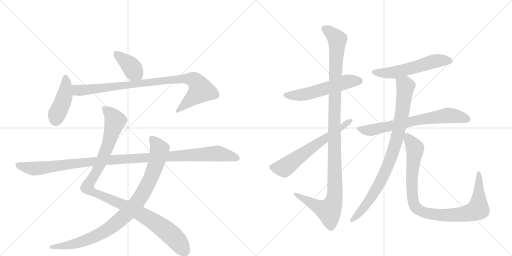
t = 0.00 s
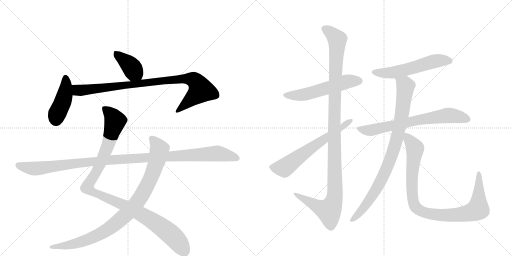
t = 2.34 s
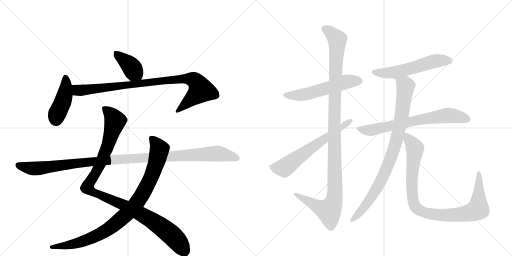
t = 4.67 s
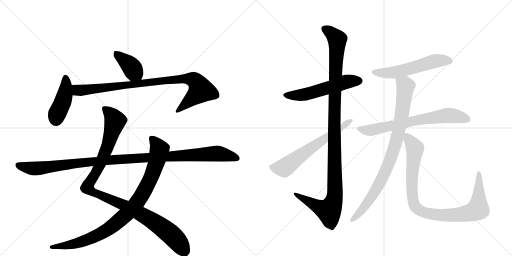
t = 7.01 s
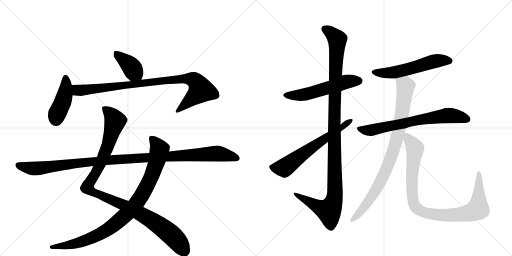
t = 9.35 s
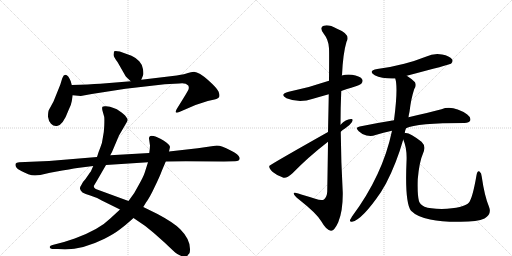
t = 11.68 s

The animated SVG that drew these frames (rendered in a browser with its animation timeline set to each time). Animation: 13 CSS @keyframes rules; one cycle of 11.68 s.

<svg version="1.1" viewBox="0 0 2048 1024" xmlns="http://www.w3.org/2000/svg">
  <g stroke="lightgray" stroke-dasharray="1,1" stroke-width="1" transform="scale(4, 4)">
    <line x1="0" y1="0" x2="256" y2="256"></line>
    <line x1="256" y1="0" x2="0" y2="256"></line>
    <line x1="128" y1="0" x2="128" y2="256"></line>
    <line x1="0" y1="128" x2="256" y2="128"></line>
    <line x1="256" y1="0" x2="512" y2="256"></line>
    <line x1="512" y1="0" x2="256" y2="256"></line>
    <line x1="384" y1="0" x2="384" y2="256"></line>
    <line x1="256" y1="128" x2="512" y2="128"></line>
  </g>
<g transform="scale(1, -1) translate(0, -850)">
   <style type="text/css">
    @keyframes keyframes0 {
      from {
       stroke: black;
       stroke-dashoffset: 392;
       stroke-width: 128;
       }
       56% {
       animation-timing-function: step-end;
       stroke: black;
       stroke-dashoffset: 0;
       stroke-width: 128;
       }
       to {
       stroke: black;
       stroke-width: 1024;
       }
       }
       #make-me-a-hanzi-animation-0 {
         animation: keyframes0 0.569010s both;
         animation-delay: 0.000000s;
         animation-timing-function: linear;
       }
    @keyframes keyframes1 {
      from {
       stroke: black;
       stroke-dashoffset: 428;
       stroke-width: 128;
       }
       58% {
       animation-timing-function: step-end;
       stroke: black;
       stroke-dashoffset: 0;
       stroke-width: 128;
       }
       to {
       stroke: black;
       stroke-width: 1024;
       }
       }
       #make-me-a-hanzi-animation-1 {
         animation: keyframes1 0.598307s both;
         animation-delay: 0.569010s;
         animation-timing-function: linear;
       }
    @keyframes keyframes2 {
      from {
       stroke: black;
       stroke-dashoffset: 920;
       stroke-width: 128;
       }
       75% {
       animation-timing-function: step-end;
       stroke: black;
       stroke-dashoffset: 0;
       stroke-width: 128;
       }
       to {
       stroke: black;
       stroke-width: 1024;
       }
       }
       #make-me-a-hanzi-animation-2 {
         animation: keyframes2 0.998698s both;
         animation-delay: 1.167318s;
         animation-timing-function: linear;
       }
    @keyframes keyframes3 {
      from {
       stroke: black;
       stroke-dashoffset: 1087;
       stroke-width: 128;
       }
       78% {
       animation-timing-function: step-end;
       stroke: black;
       stroke-dashoffset: 0;
       stroke-width: 128;
       }
       to {
       stroke: black;
       stroke-width: 1024;
       }
       }
       #make-me-a-hanzi-animation-3 {
         animation: keyframes3 1.134603s both;
         animation-delay: 2.166016s;
         animation-timing-function: linear;
       }
    @keyframes keyframes4 {
      from {
       stroke: black;
       stroke-dashoffset: 938;
       stroke-width: 128;
       }
       75% {
       animation-timing-function: step-end;
       stroke: black;
       stroke-dashoffset: 0;
       stroke-width: 128;
       }
       to {
       stroke: black;
       stroke-width: 1024;
       }
       }
       #make-me-a-hanzi-animation-4 {
         animation: keyframes4 1.013346s both;
         animation-delay: 3.300618s;
         animation-timing-function: linear;
       }
    @keyframes keyframes5 {
      from {
       stroke: black;
       stroke-dashoffset: 1137;
       stroke-width: 128;
       }
       79% {
       animation-timing-function: step-end;
       stroke: black;
       stroke-dashoffset: 0;
       stroke-width: 128;
       }
       to {
       stroke: black;
       stroke-width: 1024;
       }
       }
       #make-me-a-hanzi-animation-5 {
         animation: keyframes5 1.175293s both;
         animation-delay: 4.313965s;
         animation-timing-function: linear;
       }
    @keyframes keyframes6 {
      from {
       stroke: black;
       stroke-dashoffset: 553;
       stroke-width: 128;
       }
       64% {
       animation-timing-function: step-end;
       stroke: black;
       stroke-dashoffset: 0;
       stroke-width: 128;
       }
       to {
       stroke: black;
       stroke-width: 1024;
       }
       }
       #make-me-a-hanzi-animation-6 {
         animation: keyframes6 0.700033s both;
         animation-delay: 5.489258s;
         animation-timing-function: linear;
       }
    @keyframes keyframes7 {
      from {
       stroke: black;
       stroke-dashoffset: 1160;
       stroke-width: 128;
       }
       79% {
       animation-timing-function: step-end;
       stroke: black;
       stroke-dashoffset: 0;
       stroke-width: 128;
       }
       to {
       stroke: black;
       stroke-width: 1024;
       }
       }
       #make-me-a-hanzi-animation-7 {
         animation: keyframes7 1.194010s both;
         animation-delay: 6.189290s;
         animation-timing-function: linear;
       }
    @keyframes keyframes8 {
      from {
       stroke: black;
       stroke-dashoffset: 638;
       stroke-width: 128;
       }
       67% {
       animation-timing-function: step-end;
       stroke: black;
       stroke-dashoffset: 0;
       stroke-width: 128;
       }
       to {
       stroke: black;
       stroke-width: 1024;
       }
       }
       #make-me-a-hanzi-animation-8 {
         animation: keyframes8 0.769206s both;
         animation-delay: 7.383301s;
         animation-timing-function: linear;
       }
    @keyframes keyframes9 {
      from {
       stroke: black;
       stroke-dashoffset: 561;
       stroke-width: 128;
       }
       65% {
       animation-timing-function: step-end;
       stroke: black;
       stroke-dashoffset: 0;
       stroke-width: 128;
       }
       to {
       stroke: black;
       stroke-width: 1024;
       }
       }
       #make-me-a-hanzi-animation-9 {
         animation: keyframes9 0.706543s both;
         animation-delay: 8.152507s;
         animation-timing-function: linear;
       }
    @keyframes keyframes10 {
      from {
       stroke: black;
       stroke-dashoffset: 696;
       stroke-width: 128;
       }
       69% {
       animation-timing-function: step-end;
       stroke: black;
       stroke-dashoffset: 0;
       stroke-width: 128;
       }
       to {
       stroke: black;
       stroke-width: 1024;
       }
       }
       #make-me-a-hanzi-animation-10 {
         animation: keyframes10 0.816406s both;
         animation-delay: 8.859049s;
         animation-timing-function: linear;
       }
    @keyframes keyframes11 {
      from {
       stroke: black;
       stroke-dashoffset: 886;
       stroke-width: 128;
       }
       74% {
       animation-timing-function: step-end;
       stroke: black;
       stroke-dashoffset: 0;
       stroke-width: 128;
       }
       to {
       stroke: black;
       stroke-width: 1024;
       }
       }
       #make-me-a-hanzi-animation-11 {
         animation: keyframes11 0.971029s both;
         animation-delay: 9.675456s;
         animation-timing-function: linear;
       }
    @keyframes keyframes12 {
      from {
       stroke: black;
       stroke-dashoffset: 963;
       stroke-width: 128;
       }
       76% {
       animation-timing-function: step-end;
       stroke: black;
       stroke-dashoffset: 0;
       stroke-width: 128;
       }
       to {
       stroke: black;
       stroke-width: 1024;
       }
       }
       #make-me-a-hanzi-animation-12 {
         animation: keyframes12 1.033691s both;
         animation-delay: 10.646484s;
         animation-timing-function: linear;
       }
</style>
<path d="M 565 531 L 572 548 Q 575 554 572 573 Q 570 591 557 605 Q 544 619 526 627 L 479 644 Q 458 649 456 644 L 454 631 Q 454 623 470 602 L 502 546 Q 504 542 523 525 C 545 505 554 503 565 531 Z" fill="lightgray"></path> 
<path d="M 287 445 L 291 469 L 287 510 L 283 525 Q 280 533 273 544 Q 258 560 249 537 L 241 511 L 214 444 L 196 411 Q 192 404 192 383 Q 194 366 204 355 Q 214 344 228 346 Q 252 349 274 409 Q 285 430 287 445 Z" fill="lightgray"></path> 
<path d="M 291 469 L 323 466 L 367 474 L 502 495 L 659 513 L 717 516 Q 742 520 753 508 Q 758 499 752 488 Q 746 477 733 456 L 707 414 Q 701 404 704 400 Q 708 398 717 402 L 745 414 Q 782 432 831 446 L 858 452 Q 875 456 877 463 Q 880 469 874 484 Q 868 498 832 530 Q 797 561 776 563 Q 763 561 752 558 Q 742 554 707 548 L 565 531 L 523 525 L 401 515 Q 357 512 287 510 C 257 509 261 472 291 469 Z" fill="lightgray"></path> 
<path d="M 373 186 L 365 168 Q 364 165 360 160 L 342 134 Q 329 120 327 113 Q 319 101 320 95 Q 321 88 330 80 Q 340 74 361 68 Q 382 62 407 48 L 480 12 L 534 -22 L 581 -54 Q 616 -81 657 -119 Q 698 -158 702 -161 Q 707 -165 721 -172 Q 736 -180 749 -174 Q 752 -169 756 -165 Q 760 -162 760 -146 Q 760 -106 721 -67 Q 696 -41 630 -6 L 573 22 L 514 46 L 383 94 Q 375 99 375 106 L 387 126 L 424 190 L 441 229 L 448 242 L 476 308 L 504 356 Q 510 366 510 370 Q 511 373 504 383 Q 498 392 479 405 Q 457 422 424 425 Q 413 426 410 423 Q 407 420 410 407 L 417 382 Q 418 372 417 347 Q 416 322 412 303 Q 409 277 401 259 Q 393 240 388 222 L 373 186 Z" fill="lightgray"></path> 
<path d="M 480 12 L 441 -24 Q 397 -68 299 -104 L 256 -118 L 210 -130 Q 200 -133 199 -137 Q 198 -146 216 -146 L 232 -146 Q 316 -156 418 -105 Q 457 -85 479 -68 Q 502 -51 534 -22 L 573 22 L 584 40 Q 599 60 619 103 Q 640 146 647 166 L 663 204 L 676 244 L 680 262 Q 680 272 654 288 Q 628 304 614 306 Q 601 308 600 305 Q 596 304 596 296 L 600 268 Q 600 259 597 238 L 592 201 L 579 160 Q 574 144 556 112 L 537 78 L 514 46 L 480 12 Z" fill="lightgray"></path> 
<path d="M 140 148 L 161 150 L 200 159 L 249 168 Q 308 178 317 179 L 373 186 L 424 190 L 592 201 L 663 204 L 743 205 L 896 204 L 937 205 Q 959 204 959 218 Q 959 223 948 233 Q 938 242 921 249 Q 887 268 867 268 L 791 257 L 676 244 L 597 238 L 441 229 L 388 222 L 196 206 L 77 201 Q 65 200 63 196 Q 60 192 64 182 Q 69 172 87 165 L 113 153 Q 127 148 140 148 Z" fill="lightgray"></path> 
<path d="M 1365 486 Q 1384 493 1405 499 Q 1439 509 1445 515 Q 1454 525 1448 534 Q 1439 546 1408 551 Q 1387 554 1367 548 L 1316 527 Q 1238 500 1155 483 Q 1116 473 1146 457 Q 1197 436 1252 455 Q 1283 464 1315 473 L 1365 486 Z" fill="lightgray"></path> 
<path d="M 1312 283 Q 1311 195 1309 84 Q 1308 62 1296 52 Q 1286 46 1261 55 Q 1233 64 1205 72 Q 1172 85 1175 75 Q 1176 68 1196 52 Q 1266 -3 1285 -35 Q 1306 -72 1324 -73 Q 1337 -74 1353 -39 Q 1372 6 1371 80 Q 1364 201 1363 323 L 1362 351 Q 1362 418 1365 486 L 1367 548 Q 1367 549 1368 549 Q 1372 637 1386 683 Q 1404 713 1348 735 Q 1314 754 1295 747 Q 1277 741 1293 718 Q 1315 690 1316 657 Q 1317 642 1316 527 L 1315 473 Q 1314 409 1312 322 L 1312 283 Z" fill="lightgray"></path> 
<path d="M 1312 322 Q 1078 190 1077 186 L 1077 185 Q 1076 176 1091 162 Q 1110 146 1134 139 Q 1147 136 1170 157 Q 1231 220 1312 283 L 1363 323 Q 1370 330 1380 336 Q 1399 348 1408 362 Q 1415 375 1404 374 Q 1383 373 1362 351 L 1312 322 Z" fill="lightgray"></path> 
<path d="M 1627 547 Q 1799 592 1804 595 Q 1814 605 1808 613 Q 1799 626 1768 632 Q 1735 638 1703 623 Q 1663 607 1617 595 Q 1568 582 1509 574 Q 1470 567 1499 549 Q 1529 534 1581 536 L 1627 547 Z" fill="lightgray"></path> 
<path d="M 1624 337 Q 1666 358 1858 358 Q 1877 359 1881 368 Q 1885 380 1869 392 Q 1811 431 1766 413 Q 1714 400 1634 381 L 1576 369 Q 1512 359 1439 344 Q 1418 341 1435 325 Q 1448 312 1466 308 Q 1487 304 1502 310 Q 1533 320 1568 327 L 1624 337 Z" fill="lightgray"></path> 
<path d="M 1619 317 Q 1620 327 1624 337 L 1634 381 Q 1635 391 1638 403 Q 1644 455 1657 494 Q 1667 507 1660 521 Q 1648 534 1627 547 C 1602 564 1575 565 1581 536 Q 1593 500 1576 369 L 1568 327 Q 1531 149 1408 -16 Q 1404 -23 1401 -28 Q 1397 -38 1408 -37 Q 1448 -30 1524 82 Q 1533 98 1544 116 Q 1586 197 1613 292 L 1619 317 Z" fill="lightgray"></path> 
<path d="M 1956 23 Q 1938 66 1927 143 Q 1926 159 1918 164 Q 1909 168 1906 149 Q 1890 56 1875 39 Q 1857 18 1767 14 Q 1719 15 1698 23 Q 1680 33 1676 45 Q 1669 70 1671 133 Q 1677 203 1692 236 Q 1705 266 1686 283 Q 1637 322 1620 318 Q 1619 318 1619 317 C 1604 319 1604 319 1613 292 Q 1629 256 1626 202 Q 1619 40 1644 7 Q 1669 -18 1721 -28 Q 1769 -38 1843 -37 Q 1910 -37 1938 -24 Q 1968 -8 1956 23 Z" fill="lightgray"></path> 
      <clipPath id="make-me-a-hanzi-clip-0">
      <path d="M 565 531 L 572 548 Q 575 554 572 573 Q 570 591 557 605 Q 544 619 526 627 L 479 644 Q 458 649 456 644 L 454 631 Q 454 623 470 602 L 502 546 Q 504 542 523 525 C 545 505 554 503 565 531 Z" fill="lightgray"></path>
      </clipPath>
      <path clip-path="url(#make-me-a-hanzi-clip-0)" d="M 463 636 L 517 592 L 557 539 " fill="none" id="make-me-a-hanzi-animation-0" stroke-dasharray="264 528" stroke-linecap="round"></path>

      <clipPath id="make-me-a-hanzi-clip-1">
      <path d="M 287 445 L 291 469 L 287 510 L 283 525 Q 280 533 273 544 Q 258 560 249 537 L 241 511 L 214 444 L 196 411 Q 192 404 192 383 Q 194 366 204 355 Q 214 344 228 346 Q 252 349 274 409 Q 285 430 287 445 Z" fill="lightgray"></path>
      </clipPath>
      <path clip-path="url(#make-me-a-hanzi-clip-1)" d="M 262 538 L 260 473 L 224 372 " fill="none" id="make-me-a-hanzi-animation-1" stroke-dasharray="300 600" stroke-linecap="round"></path>

      <clipPath id="make-me-a-hanzi-clip-2">
      <path d="M 291 469 L 323 466 L 367 474 L 502 495 L 659 513 L 717 516 Q 742 520 753 508 Q 758 499 752 488 Q 746 477 733 456 L 707 414 Q 701 404 704 400 Q 708 398 717 402 L 745 414 Q 782 432 831 446 L 858 452 Q 875 456 877 463 Q 880 469 874 484 Q 868 498 832 530 Q 797 561 776 563 Q 763 561 752 558 Q 742 554 707 548 L 565 531 L 523 525 L 401 515 Q 357 512 287 510 C 257 509 261 472 291 469 Z" fill="lightgray"></path>
      </clipPath>
      <path clip-path="url(#make-me-a-hanzi-clip-2)" d="M 296 504 L 307 491 L 320 488 L 720 535 L 777 529 L 804 489 L 710 406 " fill="none" id="make-me-a-hanzi-animation-2" stroke-dasharray="792 1584" stroke-linecap="round"></path>

      <clipPath id="make-me-a-hanzi-clip-3">
      <path d="M 373 186 L 365 168 Q 364 165 360 160 L 342 134 Q 329 120 327 113 Q 319 101 320 95 Q 321 88 330 80 Q 340 74 361 68 Q 382 62 407 48 L 480 12 L 534 -22 L 581 -54 Q 616 -81 657 -119 Q 698 -158 702 -161 Q 707 -165 721 -172 Q 736 -180 749 -174 Q 752 -169 756 -165 Q 760 -162 760 -146 Q 760 -106 721 -67 Q 696 -41 630 -6 L 573 22 L 514 46 L 383 94 Q 375 99 375 106 L 387 126 L 424 190 L 441 229 L 448 242 L 476 308 L 504 356 Q 510 366 510 370 Q 511 373 504 383 Q 498 392 479 405 Q 457 422 424 425 Q 413 426 410 423 Q 407 420 410 407 L 417 382 Q 418 372 417 347 Q 416 322 412 303 Q 409 277 401 259 Q 393 240 388 222 L 373 186 Z" fill="lightgray"></path>
      </clipPath>
      <path clip-path="url(#make-me-a-hanzi-clip-3)" d="M 418 418 L 460 366 L 412 219 L 380 153 L 353 114 L 352 97 L 371 82 L 485 34 L 623 -41 L 706 -110 L 739 -159 " fill="none" id="make-me-a-hanzi-animation-3" stroke-dasharray="959 1918" stroke-linecap="round"></path>

      <clipPath id="make-me-a-hanzi-clip-4">
      <path d="M 480 12 L 441 -24 Q 397 -68 299 -104 L 256 -118 L 210 -130 Q 200 -133 199 -137 Q 198 -146 216 -146 L 232 -146 Q 316 -156 418 -105 Q 457 -85 479 -68 Q 502 -51 534 -22 L 573 22 L 584 40 Q 599 60 619 103 Q 640 146 647 166 L 663 204 L 676 244 L 680 262 Q 680 272 654 288 Q 628 304 614 306 Q 601 308 600 305 Q 596 304 596 296 L 600 268 Q 600 259 597 238 L 592 201 L 579 160 Q 574 144 556 112 L 537 78 L 514 46 L 480 12 Z" fill="lightgray"></path>
      </clipPath>
      <path clip-path="url(#make-me-a-hanzi-clip-4)" d="M 608 296 L 638 253 L 629 211 L 597 124 L 536 25 L 439 -63 L 396 -88 L 309 -123 L 207 -137 " fill="none" id="make-me-a-hanzi-animation-4" stroke-dasharray="810 1620" stroke-linecap="round"></path>

      <clipPath id="make-me-a-hanzi-clip-5">
      <path d="M 140 148 L 161 150 L 200 159 L 249 168 Q 308 178 317 179 L 373 186 L 424 190 L 592 201 L 663 204 L 743 205 L 896 204 L 937 205 Q 959 204 959 218 Q 959 223 948 233 Q 938 242 921 249 Q 887 268 867 268 L 791 257 L 676 244 L 597 238 L 441 229 L 388 222 L 196 206 L 77 201 Q 65 200 63 196 Q 60 192 64 182 Q 69 172 87 165 L 113 153 Q 127 148 140 148 Z" fill="lightgray"></path>
      </clipPath>
      <path clip-path="url(#make-me-a-hanzi-clip-5)" d="M 73 190 L 143 176 L 423 209 L 864 236 L 948 217 " fill="none" id="make-me-a-hanzi-animation-5" stroke-dasharray="1009 2018" stroke-linecap="round"></path>

      <clipPath id="make-me-a-hanzi-clip-6">
      <path d="M 1365 486 Q 1384 493 1405 499 Q 1439 509 1445 515 Q 1454 525 1448 534 Q 1439 546 1408 551 Q 1387 554 1367 548 L 1316 527 Q 1238 500 1155 483 Q 1116 473 1146 457 Q 1197 436 1252 455 Q 1283 464 1315 473 L 1365 486 Z" fill="lightgray"></path>
      </clipPath>
      <path clip-path="url(#make-me-a-hanzi-clip-6)" d="M 1147 471 L 1172 467 L 1224 473 L 1380 522 L 1436 526 " fill="none" id="make-me-a-hanzi-animation-6" stroke-dasharray="425 850" stroke-linecap="round"></path>

      <clipPath id="make-me-a-hanzi-clip-7">
      <path d="M 1312 283 Q 1311 195 1309 84 Q 1308 62 1296 52 Q 1286 46 1261 55 Q 1233 64 1205 72 Q 1172 85 1175 75 Q 1176 68 1196 52 Q 1266 -3 1285 -35 Q 1306 -72 1324 -73 Q 1337 -74 1353 -39 Q 1372 6 1371 80 Q 1364 201 1363 323 L 1362 351 Q 1362 418 1365 486 L 1367 548 Q 1367 549 1368 549 Q 1372 637 1386 683 Q 1404 713 1348 735 Q 1314 754 1295 747 Q 1277 741 1293 718 Q 1315 690 1316 657 Q 1317 642 1316 527 L 1315 473 Q 1314 409 1312 322 L 1312 283 Z" fill="lightgray"></path>
      </clipPath>
      <path clip-path="url(#make-me-a-hanzi-clip-7)" d="M 1301 732 L 1329 714 L 1349 688 L 1337 395 L 1337 52 L 1328 26 L 1313 7 L 1211 54 L 1192 72 L 1181 72 " fill="none" id="make-me-a-hanzi-animation-7" stroke-dasharray="1032 2064" stroke-linecap="round"></path>

      <clipPath id="make-me-a-hanzi-clip-8">
      <path d="M 1312 322 Q 1078 190 1077 186 L 1077 185 Q 1076 176 1091 162 Q 1110 146 1134 139 Q 1147 136 1170 157 Q 1231 220 1312 283 L 1363 323 Q 1370 330 1380 336 Q 1399 348 1408 362 Q 1415 375 1404 374 Q 1383 373 1362 351 L 1312 322 Z" fill="lightgray"></path>
      </clipPath>
      <path clip-path="url(#make-me-a-hanzi-clip-8)" d="M 1078 186 L 1096 179 L 1140 180 L 1399 366 " fill="none" id="make-me-a-hanzi-animation-8" stroke-dasharray="510 1020" stroke-linecap="round"></path>

      <clipPath id="make-me-a-hanzi-clip-9">
      <path d="M 1627 547 Q 1799 592 1804 595 Q 1814 605 1808 613 Q 1799 626 1768 632 Q 1735 638 1703 623 Q 1663 607 1617 595 Q 1568 582 1509 574 Q 1470 567 1499 549 Q 1529 534 1581 536 L 1627 547 Z" fill="lightgray"></path>
      </clipPath>
      <path clip-path="url(#make-me-a-hanzi-clip-9)" d="M 1501 563 L 1532 558 L 1583 561 L 1739 605 L 1799 605 " fill="none" id="make-me-a-hanzi-animation-9" stroke-dasharray="433 866" stroke-linecap="round"></path>

      <clipPath id="make-me-a-hanzi-clip-10">
      <path d="M 1624 337 Q 1666 358 1858 358 Q 1877 359 1881 368 Q 1885 380 1869 392 Q 1811 431 1766 413 Q 1714 400 1634 381 L 1576 369 Q 1512 359 1439 344 Q 1418 341 1435 325 Q 1448 312 1466 308 Q 1487 304 1502 310 Q 1533 320 1568 327 L 1624 337 Z" fill="lightgray"></path>
      </clipPath>
      <path clip-path="url(#make-me-a-hanzi-clip-10)" d="M 1437 335 L 1458 329 L 1491 330 L 1664 369 L 1790 388 L 1834 384 L 1869 373 " fill="none" id="make-me-a-hanzi-animation-10" stroke-dasharray="568 1136" stroke-linecap="round"></path>

      <clipPath id="make-me-a-hanzi-clip-11">
      <path d="M 1619 317 Q 1620 327 1624 337 L 1634 381 Q 1635 391 1638 403 Q 1644 455 1657 494 Q 1667 507 1660 521 Q 1648 534 1627 547 C 1602 564 1575 565 1581 536 Q 1593 500 1576 369 L 1568 327 Q 1531 149 1408 -16 Q 1404 -23 1401 -28 Q 1397 -38 1408 -37 Q 1448 -30 1524 82 Q 1533 98 1544 116 Q 1586 197 1613 292 L 1619 317 Z" fill="lightgray"></path>
      </clipPath>
      <path clip-path="url(#make-me-a-hanzi-clip-11)" d="M 1590 534 L 1620 510 L 1622 498 L 1603 365 L 1578 261 L 1540 160 L 1501 84 L 1455 19 L 1410 -28 " fill="none" id="make-me-a-hanzi-animation-11" stroke-dasharray="758 1516" stroke-linecap="round"></path>

      <clipPath id="make-me-a-hanzi-clip-12">
      <path d="M 1956 23 Q 1938 66 1927 143 Q 1926 159 1918 164 Q 1909 168 1906 149 Q 1890 56 1875 39 Q 1857 18 1767 14 Q 1719 15 1698 23 Q 1680 33 1676 45 Q 1669 70 1671 133 Q 1677 203 1692 236 Q 1705 266 1686 283 Q 1637 322 1620 318 Q 1619 318 1619 317 C 1604 319 1604 319 1613 292 Q 1629 256 1626 202 Q 1619 40 1644 7 Q 1669 -18 1721 -28 Q 1769 -38 1843 -37 Q 1910 -37 1938 -24 Q 1968 -8 1956 23 Z" fill="lightgray"></path>
      </clipPath>
      <path clip-path="url(#make-me-a-hanzi-clip-12)" d="M 1624 313 L 1661 255 L 1648 145 L 1654 39 L 1664 20 L 1690 2 L 1743 -9 L 1817 -10 L 1872 -3 L 1910 13 L 1916 156 " fill="none" id="make-me-a-hanzi-animation-12" stroke-dasharray="835 1670" stroke-linecap="round"></path>

</g>
</svg>
